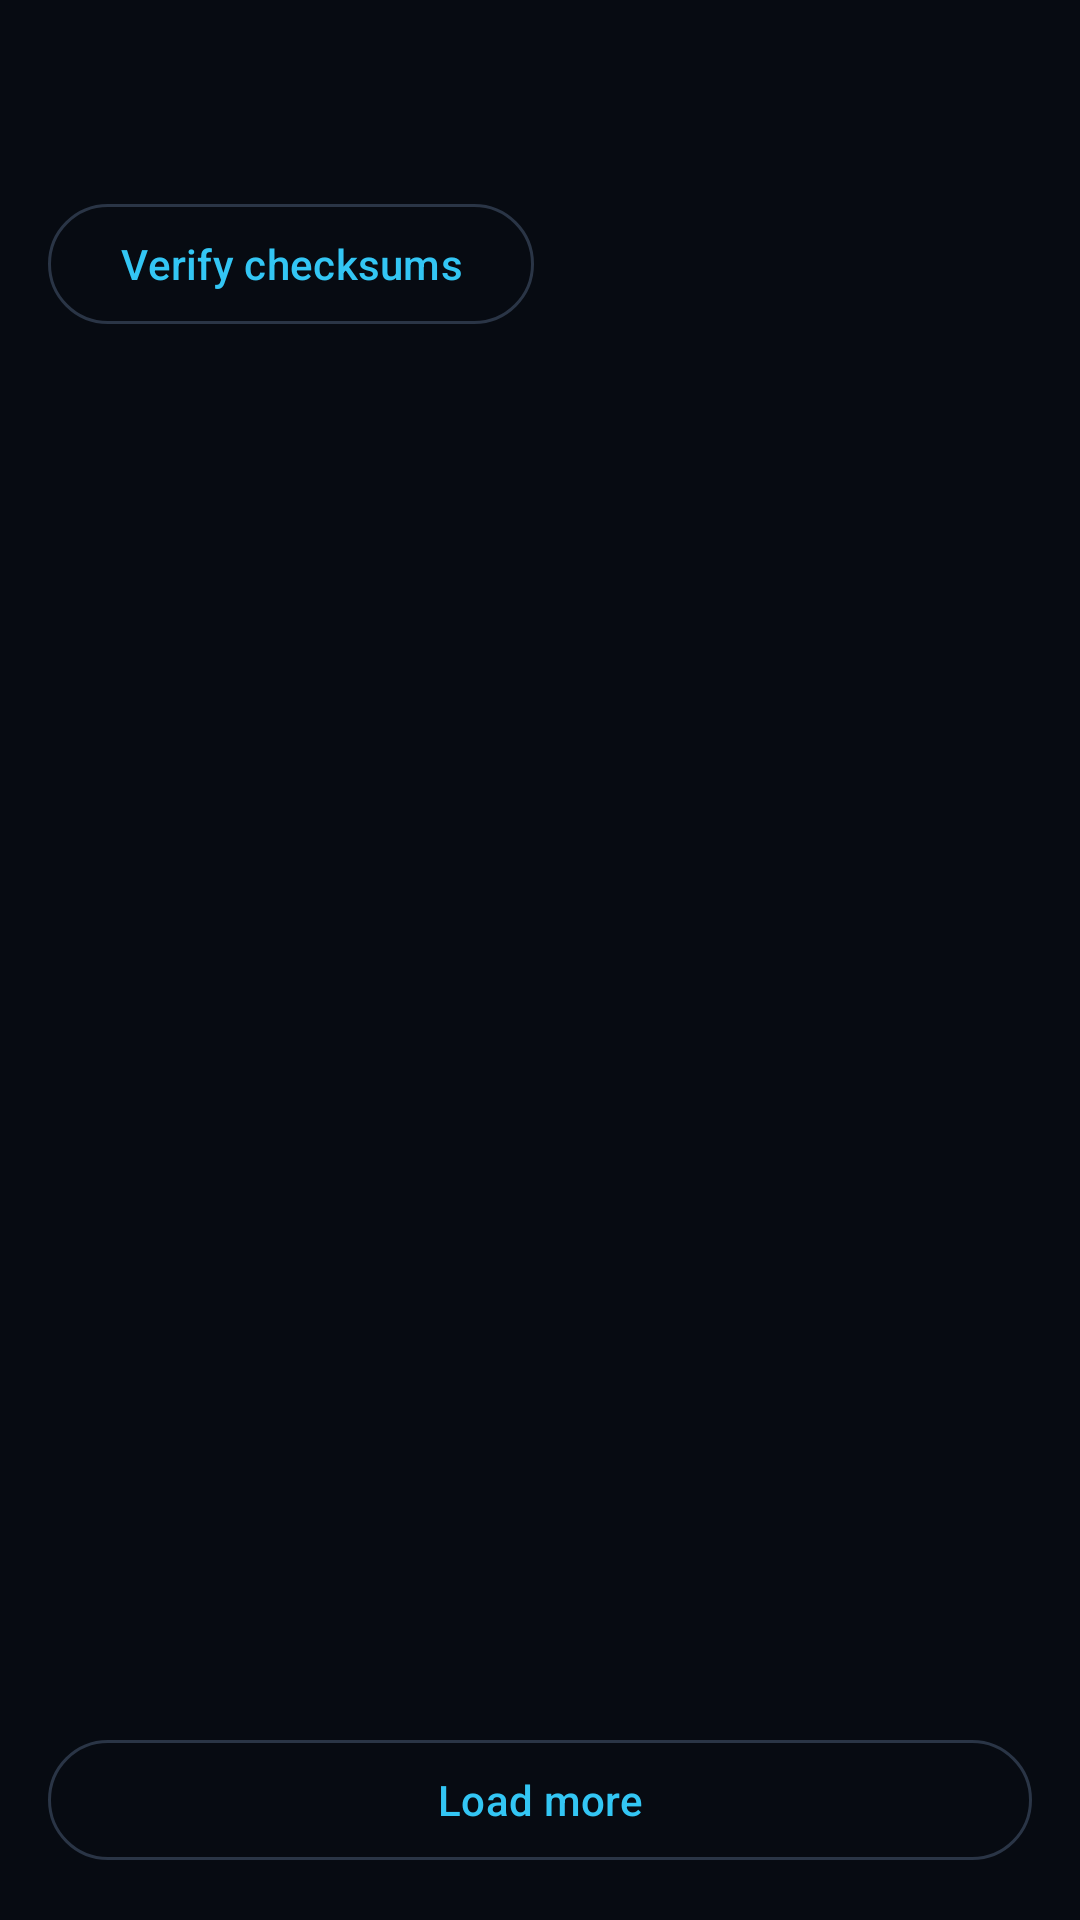

Android layout source for this screen:
<!-- AndroidManifest.xml: application theme Theme.A51 -->
<!-- res/layout/activity_archive.xml -->
<?xml version="1.0" encoding="utf-8"?>
<LinearLayout xmlns:android="http://schemas.android.com/apk/res/android"
    xmlns:tools="http://schemas.android.com/tools"
    android:layout_width="match_parent"
    android:layout_height="match_parent"
    android:background="@color/bg_deep"
    android:orientation="vertical"
    android:padding="16dp">

    <TextView
        android:id="@+id/tvArchive"
        android:layout_width="match_parent"
        android:layout_height="wrap_content"
        android:textAppearance="@style/A51.Section"
        android:textColor="@color/text_primary"
        tools:text="music.dfs" />

    <TextView
        android:id="@+id/tvInfo"
        android:layout_width="match_parent"
        android:layout_height="wrap_content"
        android:layout_marginTop="2dp"
        android:textAppearance="@style/A51.Subtitle"
        tools:text="1 234 files, 2 splits, version 3" />

    <LinearLayout
        android:layout_width="match_parent"
        android:layout_height="wrap_content"
        android:layout_marginTop="8dp"
        android:orientation="horizontal">

        <com.google.android.material.button.MaterialButton
            android:id="@+id/btnVerify"
            style="@style/A51.Button.Secondary"
            android:layout_width="wrap_content"
            android:layout_height="wrap_content"
            android:text="@string/archive_verify" />

        <TextView
            android:id="@+id/tvVerifyResult"
            android:layout_width="0dp"
            android:layout_height="wrap_content"
            android:layout_gravity="center_vertical"
            android:layout_marginStart="12dp"
            android:layout_weight="1"
            android:textColor="@color/text_secondary"
            android:textSize="12sp"
            tools:text="All chunks are fine" />
    </LinearLayout>

    <androidx.recyclerview.widget.RecyclerView
        android:id="@+id/rvFiles"
        android:layout_width="match_parent"
        android:layout_height="0dp"
        android:layout_marginTop="8dp"
        android:layout_weight="1"
        android:scrollbars="vertical"
        tools:listitem="@layout/item_file" />

    <com.google.android.material.button.MaterialButton
        android:id="@+id/btnMore"
        style="@style/A51.Button.Secondary"
        android:layout_width="match_parent"
        android:layout_height="wrap_content"
        android:layout_marginTop="8dp"
        android:text="@string/archive_load_more" />

</LinearLayout>
<!-- res/layout/item_file.xml (included above) -->
<?xml version="1.0" encoding="utf-8"?>
<LinearLayout xmlns:android="http://schemas.android.com/apk/res/android"
    xmlns:tools="http://schemas.android.com/tools"
    android:layout_width="match_parent"
    android:layout_height="wrap_content"
    android:layout_marginBottom="4dp"
    android:background="@drawable/bg_panel_alt"
    android:gravity="center_vertical"
    android:orientation="horizontal"
    android:padding="10dp">

    <TextView
        android:id="@+id/tvName"
        android:layout_width="0dp"
        android:layout_height="wrap_content"
        android:layout_weight="1"
        android:ellipsize="middle"
        android:singleLine="true"
        android:textColor="@color/text_primary"
        android:textSize="12sp"
        tools:text="AUDIO/MUSIC.BIN" />

    <TextView
        android:id="@+id/tvSize"
        android:layout_width="wrap_content"
        android:layout_height="wrap_content"
        android:layout_marginStart="8dp"
        android:textColor="@color/text_secondary"
        android:textSize="12sp"
        tools:text="1.2 MB" />

</LinearLayout>
<!-- resources referenced by this layout -->
<resources>
  <color name="bg_deep">#FF070B12</color>
  <color name="text_primary">#FFEDEFF3</color>
  <color name="text_secondary">#FF98A2B3</color>
  <!-- drawable bg_panel_alt (drawable) -->
  <?xml version="1.0" encoding="utf-8"?>
  <shape xmlns:android="http://schemas.android.com/apk/res/android"
      android:shape="rectangle">
      <solid android:color="@color/bg_panel_alt" />
      <corners android:radius="10dp" />
      <stroke android:width="1dp" android:color="@color/stroke_soft" />
  </shape>
  <string name="archive_load_more">Load more</string>
  <string name="archive_verify">Verify checksums</string>
  <style name="A51.Button.Secondary" parent="Widget.Material3.Button.OutlinedButton">
          <item name="android:textColor">@color/a51_cyan</item>
          <item name="strokeColor">@color/stroke_soft</item>
      </style>
  <style name="A51.Section" parent="TextAppearance.Material3.LabelLarge">
          <item name="android:textColor">@color/a51_cyan</item>
          <item name="android:textAllCaps">true</item>
          <item name="android:letterSpacing">0.12</item>
      </style>
  <style name="A51.Subtitle" parent="TextAppearance.Material3.BodyMedium">
          <item name="android:textColor">@color/text_secondary</item>
      </style>
  <style name="Theme.A51" parent="Theme.Material3.Dark.NoActionBar">
          <item name="colorPrimary">@color/a51_amber</item>
          <item name="colorOnPrimary">@color/bg_deep</item>
          <item name="colorSecondary">@color/a51_cyan</item>
          <item name="colorSurface">@color/bg_panel</item>
          <item name="colorOnSurface">@color/text_primary</item>
          <item name="android:colorBackground">@color/bg_deep</item>
          <item name="android:windowBackground">@color/bg_deep</item>
          <item name="android:textColorPrimary">@color/text_primary</item>
          <item name="android:textColorSecondary">@color/text_secondary</item>
          <item name="android:statusBarColor">@color/bg_deep</item>
          <item name="android:navigationBarColor">@color/bg_deep</item>
      </style>
  <color name="bg_panel_alt">#FF18212E</color>
  <color name="stroke_soft">#FF2A3546</color>
  <color name="a51_cyan">#FF33C6F4</color>
  <color name="a51_amber">#FFFFA726</color>
  <color name="bg_panel">#FF111823</color>
</resources>
